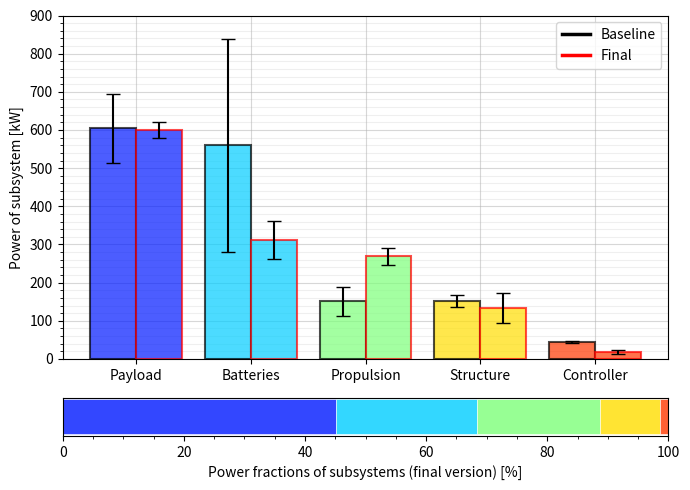

Recreate this plot in Python. (Note: this script raises an exception after producing the figure.)
"""Script to make fancy plots from the budget breakdown"""

import numpy as np
import matplotlib.pyplot as plt
from matplotlib.lines import Line2D


def weight_distribution(masses, massfractions, mass_err, colors, tick_names):
    """Function to plot one budget breakdown"""
    x_arr = np.arange(len(masses))
    start_arr = np.cumsum(massfractions) - massfractions

    fig, (ax1, ax2) = plt.subplots(2, figsize=(7, 5), gridspec_kw={'height_ratios': [9, 1]})

    ax1.bar(x_arr, masses, yerr=mass_err, color=colors, edgecolor="black", capsize=5.0, tick_label=tick_names, alpha=0.7)
    ax1.set_ylabel("Mass of subsystem [kg]")

    for i, (width, color) in enumerate(zip(massfractions, colors)):
        ax2.barh([0], width, left=start_arr[i], color=color, alpha=0.7, height=0.1)

    ax2.set_xlabel("Mass fractions of subsystem [%]")
    ax2.set_yticks([])

    major_ticks = np.linspace(0, 600, 7)
    minor_ticks = np.linspace(0, 600, 31)

    ax1.set_yticks(major_ticks)
    ax1.set_yticks(minor_ticks, minor=True)

    ax1.grid(which='minor', alpha=0.2)
    ax1.grid(which='major', alpha=0.5)

    ax2.set_xlim(0, 100)
    ax2.set_xticks(np.linspace(0, 100, 21), minor=True)
    fig.tight_layout()
    return fig, ax1, ax2


def weight_distribution_comparison(results, err_dict, colors, tick_names):
    """Function to plot the comparison of two budget breakdowns"""
    fig, (ax1, ax2) = plt.subplots(2, figsize=(7, 5), gridspec_kw={'height_ratios': [9, 1]})
    labels = list(results.keys())
    for label, masses in results.items():
        x_arr = np.arange(len(masses))
        masses = np.array(masses)
        massfractions = masses / total_mass * 100
        start_arr = np.nancumsum(massfractions) - massfractions

        if label == "Final":
            ax1.bar(x_arr, masses, yerr=err_dict[label], color=colors, edgecolor="red",
                    capsize=5.0, tick_label=tick_names, alpha=0.7, align="edge", width=0.4, lw=1.5, ls="solid")
        else:
            ax1.bar(x_arr, masses, yerr=err_dict[label], color=colors, edgecolor="black",
                    capsize=5.0, tick_label=tick_names, alpha=0.7, align="edge", width=-0.4, ls="solid", lw=1.5)

    ax1.set_ylabel("Power of subsystem [kW]")

    for i, (width, color) in enumerate(zip(massfractions, colors)):
        if not np.isnan(start_arr[i]):
            ax2.barh([0], width, left=start_arr[i], color=color, alpha=0.8, height=0.1, edgecolor="white", lw=0.5)

    ax2.set_xlabel("Power fractions of subsystems (final version) [%]")
    ax2.set_yticks([])

    major_ticks = np.linspace(0, 900, 10)
    minor_ticks = np.linspace(0, 900, 46)

    ax1.set_yticks(major_ticks)
    ax1.set_yticks(minor_ticks, minor=True)

    ax1.grid(which='minor', alpha=0.2)
    ax1.grid(which='major', alpha=0.5)
    ax1.set_axisbelow(True)

    ax2.set_xlim(0, 100)
    ax2.set_xticks(np.linspace(0, 100, 21), minor=True)
    fig.tight_layout()

    legend_elements = [Line2D([0], [0], color='black', lw=2.5, label=labels[0]),
                       Line2D([0], [0], color='red', lw=2.5, label=labels[1])]

    ax1.legend(handles=legend_elements, loc='upper right')

    return fig, ax1, ax2


def horizontal_barplot(results, category_names):
    """
    Parameters
    ----------
    results : dict
        A mapping from question labels to a list of answers per category.
        It is assumed all lists contain the same number of entries and that
        it matches the length of *category_names*.
    category_names : list of str
        The category labels.
    """
    labels = list(results.keys())
    data = np.array(list(results.values()))
    data_cum = data.cumsum(axis=1)
    category_colors = plt.get_cmap('jet')(
        np.linspace(0.15, 0.85, data.shape[1]))

    fig, ax = plt.subplots(figsize=(8, 2))
    ax.invert_yaxis()
    ax.xaxis.set_visible(False)
    ax.set_xlim(0, np.sum(data, axis=1).max())

    for i, (colname, color) in enumerate(zip(category_names, category_colors)):
        widths = data[:, i]
        starts = data_cum[:, i] - widths
        ax.barh(labels, widths, left=starts, height=0.4,
                label=colname, color=color, alpha=0.8)
        xcenters = starts + widths / 2

        r, g, b, _ = color
        text_color = 'white' if r * g * b < 0.5 else 'darkgrey'
        for y, (x, c) in enumerate(zip(xcenters, widths)):
            ax.text(x, y, str(int(c)), ha='center', va='center',
                    color=text_color)
    ax.legend(ncol=len(category_names), bbox_to_anchor=(0, 1),
              loc='lower left', fontsize='small')

    return fig, ax


def convert_masspercentages(result_dict, key, total_value):
    """Convert result dictionary with percentages to absolute values"""
    result_dict[key] = [total_value*p/100 for p in result_dict[key]]


def convert_stddev(result_dict, std_dict, key):
    """Convert std deviations from percentage to value"""
    std_dict[key] = [m*p/100 for m, p in zip(result_dict[key], std_dict[key])]


if __name__ == "__main__":
    which_plot = "mass"

    if which_plot == "mass":
        category_names = ['Payload', 'Batteries', 'Propulsion', 'Structure', 'Controller']
        results = {
            'Baseline': [40, 37, 10, 10, 3],
            'Final': [600, 167.5 + 65 + 10 + 43.4 + 8*3.1, 269.45, 27 + 17 + 20 + 27.2 + 35.07*1.2, 18]
        }

        std_dev = {
            "Baseline": [15, 50, 25, 10, 5],        # This line is in percent !!!
            "Final": [20, 50, 22, 40, 5.1]
        }

    elif which_plot == "power":
        category_names = ['Payload', 'Communication', 'Propulsion', 'Sensors', 'Controller']
        # So far results in percent, Final values TBD
        results = {
            'Baseline': [1, 4, 85, 5, 5],
            'Final': [np.nan, 0.14, 95, 1.6, np.nan]
        }

        std_dev = {
            "Baseline": [5, 15, 50, 40, 15],  # This line is in percent !!!
            "Final": [np.nan, 5, 15, 3, np.nan]
        }

    key_i = "Baseline"

    # note that baseline and final have different total powers
    if which_plot == "power":
        convert_masspercentages(results, key_i, 560)
        convert_masspercentages(results, "Final", 182)
    else:
        convert_masspercentages(results, key_i, 1512)

    convert_stddev(results, std_dev, key_i)
    print("standard deviations for baseline review: ", sum(std_dev[key_i]))

    mass_estimation = np.array(results["Final"])
    total_mass = np.nansum(mass_estimation)
    print("Total mass at Final review: ", total_mass)

    mass_percentages = mass_estimation / total_mass * 100
    mass_std = np.array([20, 50, 22, 40, 5.1])
    print("Total variance in mass Final review: ", np.sum(mass_std))

    category_colors = plt.get_cmap('jet')(np.linspace(0.15, 0.85, len(mass_estimation)))

    # horizontal_barplot(results, category_names)
    # weight_distribution(mass_estimation, mass_percentages, mass_std, category_colors, category_names)
    weight_distribution_comparison(results, std_dev, category_colors, category_names)

    plt.savefig("figures/budget_breakdown_masses.pdf")
    plt.show()
